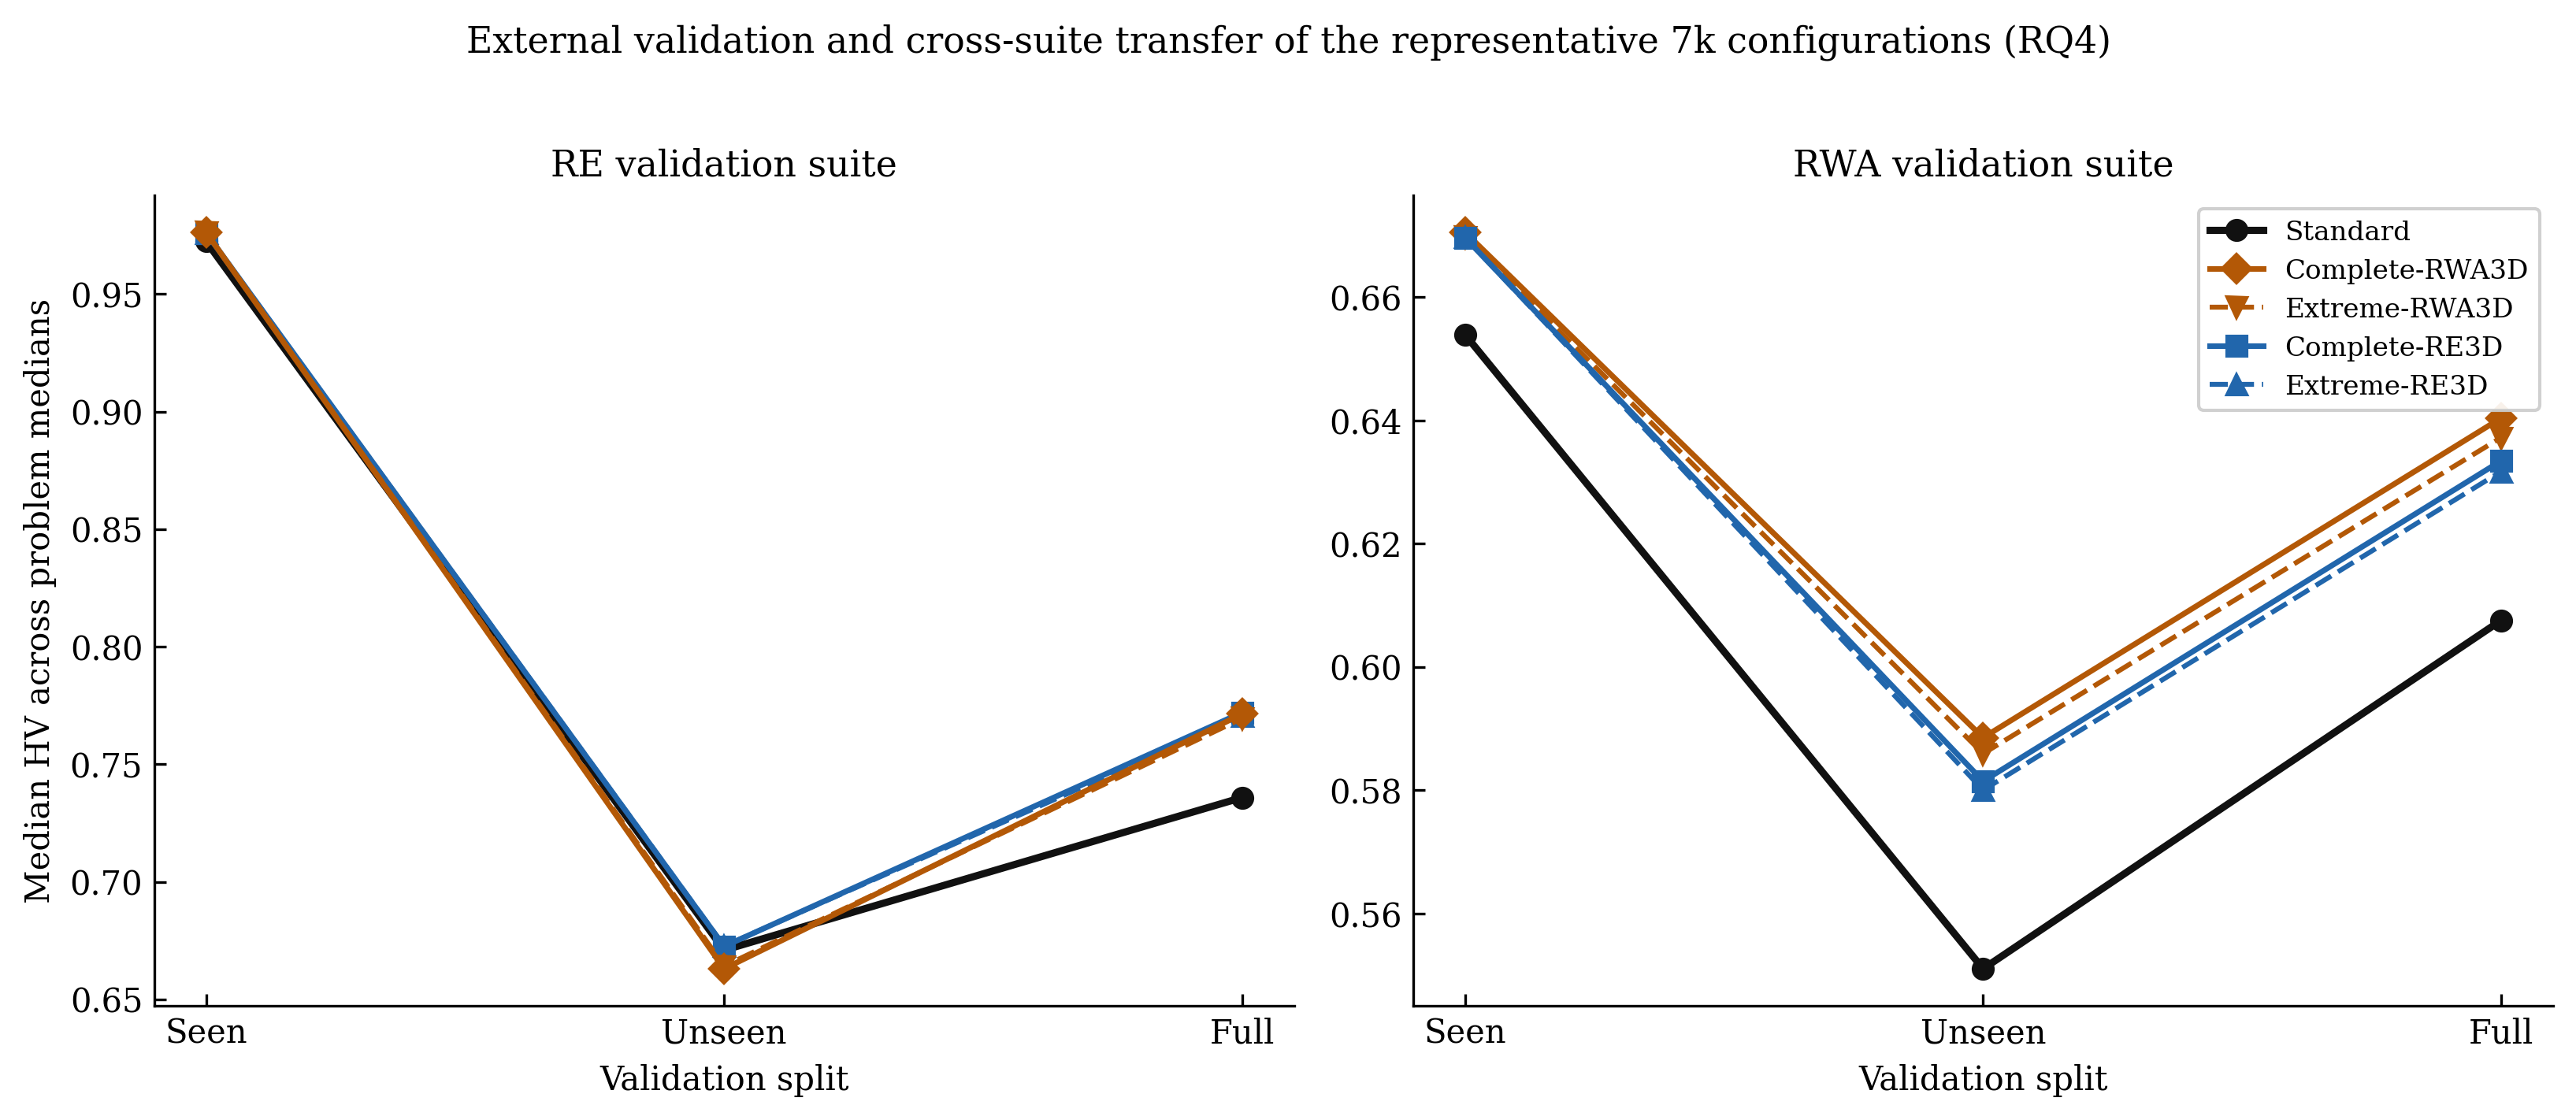

Values plotted in this chart, from the file beside it:
Suite, Algorithm, Split, IndicatorName, SuiteMedian
RE, Complete-RE3D, full, EP, 0.008621
RE, Complete-RE3D, full, HV, 0.772
RE, Complete-RE3D, seen, EP, 0.007233
RE, Complete-RE3D, seen, HV, 0.976
RE, Complete-RE3D, unseen, EP, 0.009251
RE, Complete-RE3D, unseen, HV, 0.6725
RE, Complete-RWA3D, full, EP, 0.02839
RE, Complete-RWA3D, full, HV, 0.7714
RE, Complete-RWA3D, seen, EP, 0.009521
RE, Complete-RWA3D, seen, HV, 0.9763
RE, Complete-RWA3D, unseen, EP, 0.03156
RE, Complete-RWA3D, unseen, HV, 0.663
RE, Extreme-RE3D, full, EP, 0.008325
RE, Extreme-RE3D, full, HV, 0.7704
RE, Extreme-RE3D, seen, EP, 0.007626
RE, Extreme-RE3D, seen, HV, 0.976
RE, Extreme-RE3D, unseen, EP, 0.009024
RE, Extreme-RE3D, unseen, HV, 0.6727
RE, Extreme-RWA3D, full, EP, 0.028
RE, Extreme-RWA3D, full, HV, 0.7695
RE, Extreme-RWA3D, seen, EP, 0.007121
RE, Extreme-RWA3D, seen, HV, 0.9761
RE, Extreme-RWA3D, unseen, EP, 0.02811
RE, Extreme-RWA3D, unseen, HV, 0.6641
RE, NSGAII-Standard, full, EP, 0.01502
RE, NSGAII-Standard, full, HV, 0.7358
RE, NSGAII-Standard, seen, EP, 0.01499
RE, NSGAII-Standard, seen, HV, 0.9724
RE, NSGAII-Standard, unseen, EP, 0.01505
RE, NSGAII-Standard, unseen, HV, 0.6709
RWA, Complete-RE3D, full, EP, 0.04299
RWA, Complete-RE3D, full, HV, 0.6334
RWA, Complete-RE3D, seen, EP, 0.02945
RWA, Complete-RE3D, seen, HV, 0.6696
RWA, Complete-RE3D, unseen, EP, 0.09199
RWA, Complete-RE3D, unseen, HV, 0.5815
RWA, Complete-RWA3D, full, EP, 0.04492
RWA, Complete-RWA3D, full, HV, 0.6404
RWA, Complete-RWA3D, seen, EP, 0.03203
RWA, Complete-RWA3D, seen, HV, 0.6705
RWA, Complete-RWA3D, unseen, EP, 0.08202
RWA, Complete-RWA3D, unseen, HV, 0.5885
RWA, Extreme-RE3D, full, EP, 0.04485
RWA, Extreme-RE3D, full, HV, 0.6317
RWA, Extreme-RE3D, seen, EP, 0.03019
RWA, Extreme-RE3D, seen, HV, 0.6697
RWA, Extreme-RE3D, unseen, EP, 0.09277
RWA, Extreme-RE3D, unseen, HV, 0.58
RWA, Extreme-RWA3D, full, EP, 0.04355
RWA, Extreme-RWA3D, full, HV, 0.6372
RWA, Extreme-RWA3D, seen, EP, 0.02978
RWA, Extreme-RWA3D, seen, HV, 0.6697
RWA, Extreme-RWA3D, unseen, EP, 0.08491
RWA, Extreme-RWA3D, unseen, HV, 0.5859
RWA, NSGAII-Standard, full, EP, 0.08838
RWA, NSGAII-Standard, full, HV, 0.6075
RWA, NSGAII-Standard, seen, EP, 0.06605
RWA, NSGAII-Standard, seen, HV, 0.6539
RWA, NSGAII-Standard, unseen, EP, 0.1555
RWA, NSGAII-Standard, unseen, HV, 0.5511
